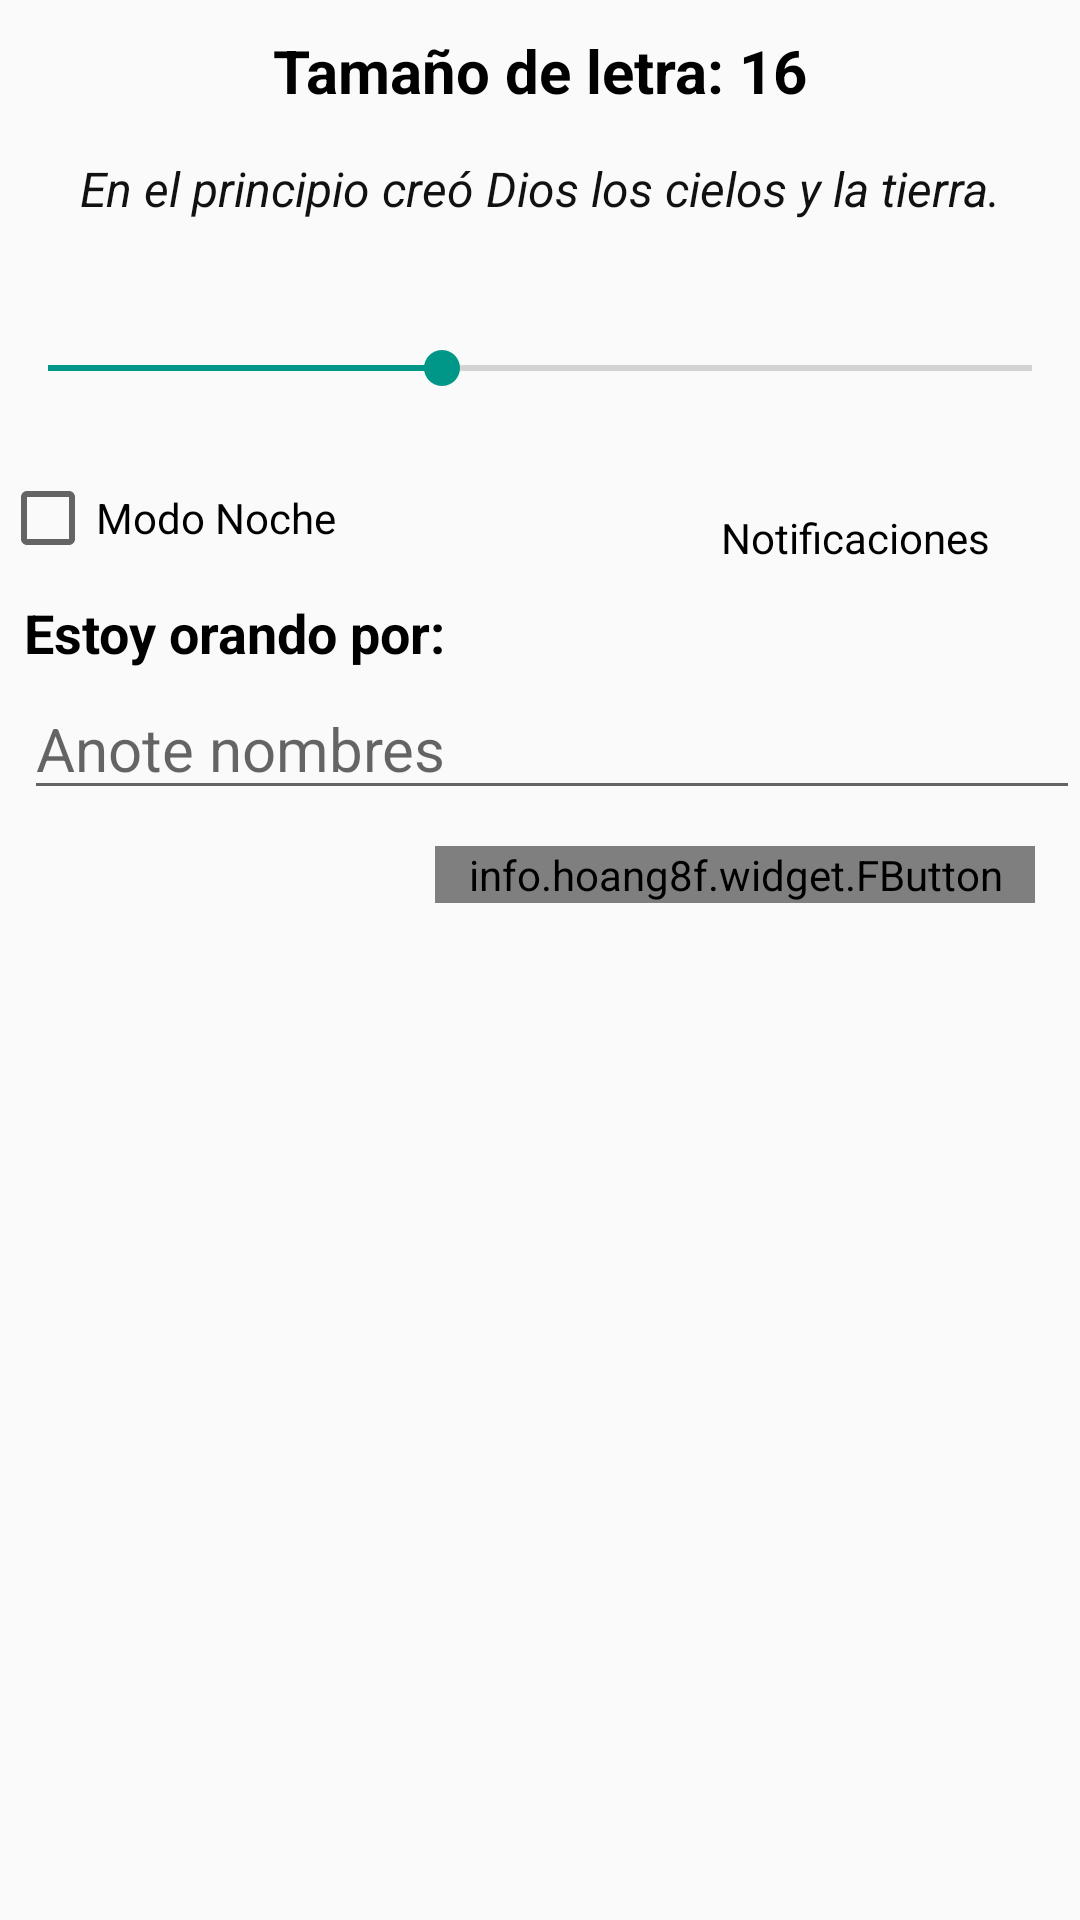

The Android layout XML behind this screen, and the referenced resources:
<!-- AndroidManifest.xml: activity theme Configuracion -->
<!-- res/layout/configuracion.xml -->
<FrameLayout xmlns:android="http://schemas.android.com/apk/res/android"
    xmlns:tools="http://schemas.android.com/tools"
    xmlns:app="http://schemas.android.com/apk/res-auto"
    android:layout_width="match_parent"
    android:layout_height="match_parent"
    >

    
    <ScrollView
        xmlns:fbutton="http://schemas.android.com/apk/res-auto"
        android:layout_width="match_parent"
        android:layout_height="match_parent">


        <LinearLayout
            android:layout_width="match_parent"
            android:layout_height="match_parent"
            android:orientation="vertical">


            <TextView
                android:id="@+id/tamano"
                android:layout_width="wrap_content"
                android:layout_height="wrap_content"
                android:layout_gravity="center_horizontal"
                android:layout_marginTop="10dp"
                android:singleLine="false"
                android:text="Tamaño de letra: 16"
                android:textColor="#000000"
                android:textSize="20dp"
                android:textStyle="bold" />



                <LinearLayout
                    android:layout_width="match_parent"
                    android:layout_height="match_parent"
                    android:orientation="vertical">

                    <TextView
                        android:id="@+id/textmod"
                        android:layout_width="wrap_content"
                        android:layout_height="wrap_content"
                        android:layout_gravity="center_horizontal"
                        android:text="En el principio creó Dios los cielos y la tierra."
                        android:textAppearance="?android:attr/textAppearanceSmall"
                        android:textColor="#ff111111"
                        android:textSize="16sp"
                        android:textStyle="italic"
                        android:layout_marginLeft="15dp"
                        android:layout_marginTop="15dp"
                        android:layout_marginRight="15dp"
                        android:layout_marginBottom="15dp" />

                    <SeekBar
                        android:id="@+id/seekbar"
                        android:layout_width="match_parent"
                        android:layout_height="40dp"
                        android:layout_marginBottom="14dp"
                        android:layout_marginTop="14dp"
                        android:indeterminate="false"
                        android:max="40"
                        android:progress="16"
                         />
                </LinearLayout>


            <RelativeLayout
                android:orientation="horizontal"
                android:layout_width="match_parent"
                android:layout_height="match_parent">

                <CheckBox
                    android:id="@+id/checkNoche"
                    android:layout_width="wrap_content"
                    android:layout_height="wrap_content"
                    android:onClick="check"
                    android:text="Modo Noche"
                    android:gravity="center_vertical|center_horizontal"
                    android:layout_gravity="center_vertical"
                    android:textColor="#000000"
                    android:layout_centerVertical="true"
                    android:layout_alignParentLeft="true"
                    android:layout_alignParentStart="true" />



                <ImageButton
                    android:onClick="btnClickNotificaciones"
                    android:layout_width="wrap_content"
                    android:layout_height="wrap_content"
                    android:id="@+id/btnNotificaciones"
                    android:src="@drawable/notification"
                    android:background="#00ffffff"
                    android:layout_gravity="right"

                    android:layout_alignParentTop="true"
                    android:layout_alignParentRight="true"
                    android:layout_alignParentEnd="true"
                    android:layout_marginRight="10dp" />

                <TextView
                                    android:onClick="btnClickNotificaciones"
                                    android:layout_width="wrap_content"
                                    android:layout_height="wrap_content"
                                    android:textAppearance="?android:attr/textAppearanceSmall"
                                    android:text="Notificaciones"
                                    android:id="@+id/textView4"

                                    android:textColor="#000000"
                    android:layout_alignParentBottom="true"
                    android:layout_alignParentRight="true"
                    android:layout_alignParentEnd="true"
                    android:layout_marginRight="30dp"
                    android:layout_marginTop="10dp" />
            </RelativeLayout>




            <TextView
                android:id="@+id/textView"
                android:layout_width="match_parent"
                android:layout_height="wrap_content"
                android:layout_marginTop="10dp"
                android:text="Estoy orando por:"
                android:textAppearance="?android:attr/textAppearanceMedium"
                android:textColor="#000000"
                android:textStyle="bold"
                android:layout_marginLeft="8dp" />

            <EditText
                android:id="@+id/txtPersonasConfig"
                android:layout_width="match_parent"
                android:layout_height="wrap_content"
                android:layout_marginTop="3dp"
                android:editable="true"
                android:hint="Anote nombres"
                android:inputType="textPersonName"
                android:textAppearance="?android:attr/textAppearanceLarge"
                android:textColor="#9ea5b6"
                android:textSize="20dp"
                android:layout_marginLeft="8dp"
                android:focusableInTouchMode="true" />


            <info.hoang8f.widget.FButton
                android:id="@+id/btnguardarConfig"
                android:onClick="guardarConfig"
                android:text="Guardar &amp; Salir"
                android:layout_width="200dp"
                android:layout_height="wrap_content"
                android:textColor="#fcfcfc"
                fbutton:buttonColor="#1d4356"
                fbutton:shadowEnabled="true"
                android:layout_gravity="right|center_vertical"
                android:layout_marginTop="12dp"
                android:layout_marginRight="15dp" />

        </LinearLayout>
    </ScrollView>
</FrameLayout>
<!-- resources referenced by this layout -->
<resources>
  <style name="Configuracion" parent="AppTheme">
          <item name="windowActionBar">false</item>
          <item name="windowNoTitle">true</item>
          <item name="colorPrimary">@color/colorPrimary</item>
          <item name="colorPrimaryDark">@color/colorPrimaryDark</item>
          <item name="colorAccent">@color/colorAccent</item>
      </style>
  <style name="AppTheme" parent="Theme.AppCompat.Light.DarkActionBar">
          
          <item name="colorPrimary">@color/colorPrimary</item>
          <item name="colorPrimaryDark">@color/colorPrimaryDark</item>
          <item name="colorAccent">@color/colorAccent</item>
      </style>
  <color name="colorPrimary">#263961</color>
  <color name="colorPrimaryDark">#0F335B</color>
  <color name="colorAccent">#009688</color>
</resources>
